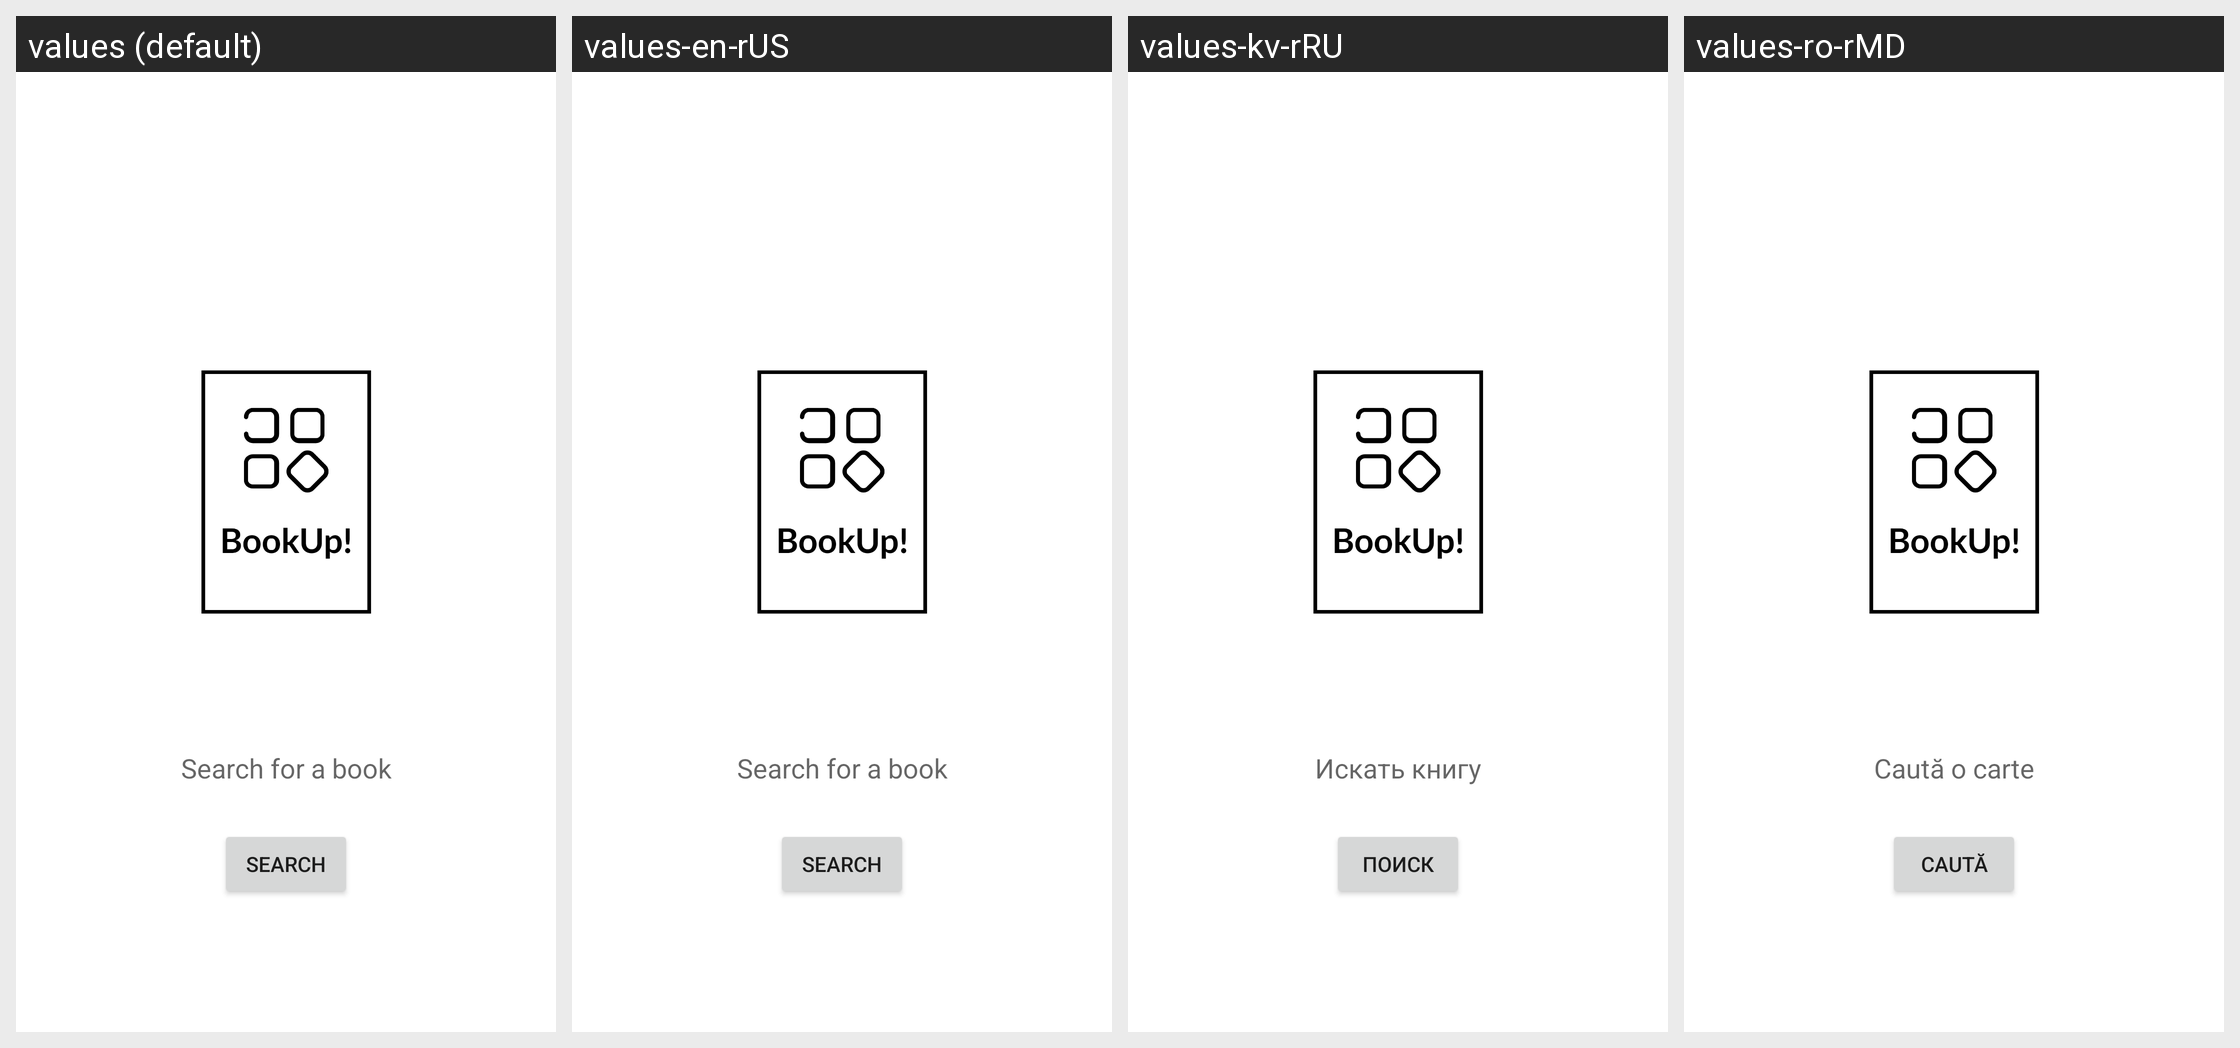

Here is an Android app screen in its default locale and in the app's own translations. Write out the translated-string differences for the strings that appear on this screen.
Android screen res/layout/fragment_home.xml rendered under 4 locales, left to right: values (default), values-en-rUS, values-kv-rRU, values-ro-rMD. Device: Nexus 5 (rendered at 1080×1920; each locale shown at half size, 540×960, under a caption strip naming it); theme Theme.BookUp.
Strings drawn on this screen, with the default value and each locale's value (text and hints the layout hard-codes, and strings that could not be matched under every locale, appear in the picture but are not listed):

SearchForBook
  values: Search for a book
  values-en-rUS: Search for a book
  values-kv-rRU: Искать книгу
  values-ro-rMD: Caută o carte

Search
  values: Search
  values-en-rUS: Search
  values-kv-rRU: Поиск
  values-ro-rMD: Caută
